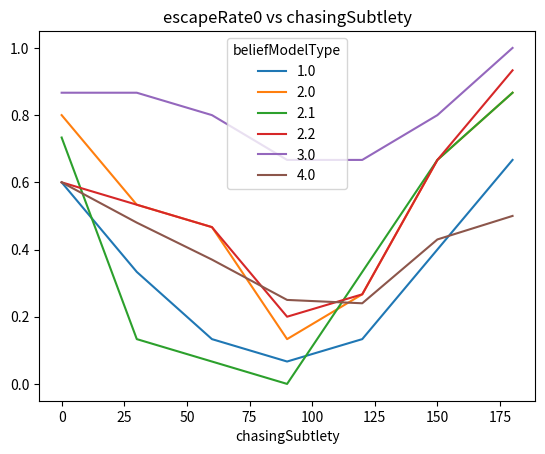

This figure's Python source:
import matplotlib.pyplot as plt
import pandas as pd


def makeTitle(xlabel, ylabel, graphIndex):
	return '%s%s vs %s' % (xlabel, graphIndex, ylabel)


def splitDictionary(originalDict, splitFactor):
	newDict = [{key: value[index] for key, value in originalDict.items()} for index in range(splitFactor)]
	return newDict


def dictToDataframe(data, axisName, lineVariableIndex):
	numOfDependentVariable = len(list(data.values())[0])
	splitedDependentVaraibles = splitDictionary(data, numOfDependentVariable)
	dataDFs = [pd.Series(dictionary).rename_axis(axisName).unstack(level=lineVariableIndex) for dictionary in splitedDependentVaraibles]
	return dataDFs


def drawPerGraph(dataDF, title):
	plt.title(title)
	dataDF.plot(title=title)
	plt.savefig(title)


def draw(data, independetVariablesName, lineVariableIndex=0, xVariableIndex=1):
	dataDFs = dictToDataframe(data, independetVariablesName, lineVariableIndex)
	plt.figure()
	titles = [makeTitle('escapeRate', independetVariablesName[xVariableIndex], graphIndex=index) for index in range(len(dataDFs))]
	[drawPerGraph(dataDF, title) for dataDF, title in zip(dataDFs, titles)]


if __name__ == '__main__':

    data = {(1, 0): [9/15], (1, 30): [5/15], (1, 60): [2/15], (1, 90): [1/15], (1, 120): [2/15], (1, 150): [6/15], (1, 180): [10/15],
            (2, 0): [12/15], (2, 30): [8/15], (2, 60): [7/15], (2, 90): [2/15], (2, 120): [4/15], (2, 150): [10/15], (2, 180): [13/15],
            (2.1, 0): [11/15], (2.1, 30): [2/15], (2.1, 60): [1/15], (2.1, 90): [0/15], (2.1, 120): [5/15], (2.1, 150): [10/15], (2.1, 180): [13/15],
            (2.2, 0): [9/15], (2.2, 30): [8/15], (2.2, 60): [7/15], (2.2, 90): [3/15], (2.2, 120): [4/15], (2.2, 150): [10/15], (2.2, 180): [14/15],
            (3, 0): [13/15], (3, 30): [13/15], (3, 60): [12/15], (3, 90): [10/15], (3, 120): [10/15], (3, 150): [12/15], (3, 180): [15/15],
            (4, 0): [0.6], (4, 30): [0.48], (4, 60): [0.37], (4, 90): [0.25], (4, 120): [0.24], (4, 150): [0.43], (4, 180): [0.5]}
    #data = {(128, 2): [10, 20], (128, 4): [10, 30]}
    draw(data, ['beliefModelType', 'chasingSubtlety'])
